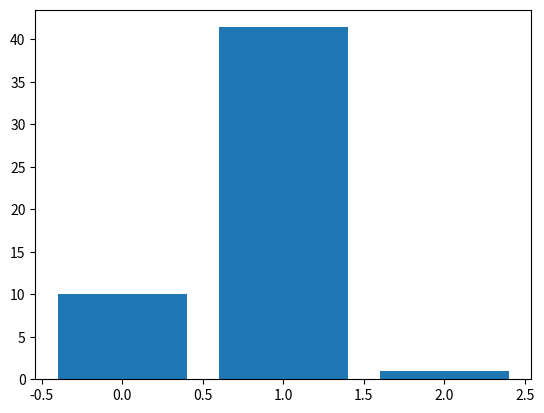

Here is the Python script that generated this plot: (Note: this script raises an exception after producing the figure.)
import matplotlib
import matplotlib.pyplot as plt
import pandas as pd
import numpy as np
def plot_v1(data):
    # Create the figure and axis objects I'll be plotting on
    fig, ax = plt.subplots()
    
    # Plot the bars
    ax.bar(np.arange(len(data)), data, align='center')
    
    # Show the 50% mark, which would indicate an equal
    # number of tasks being completed by the robot and the
    # human. There are 39 tasks total, so 50% is 19.5
    ax.hlines(19.5, linestyle='--', linewidth=1)
    
    # Set a reasonable y-axis limit
    ax.set_ylim(0, 40)
    
    # Apply labels to the bars so you know which is which
    ax.set_xticks(np.arange(len(data)))
    #ax.set_xticklabels(["\n".join(x) for x in data.index])
    
    plt.savefig('asd.jpg')


plot_v1([10,41.42,1]);